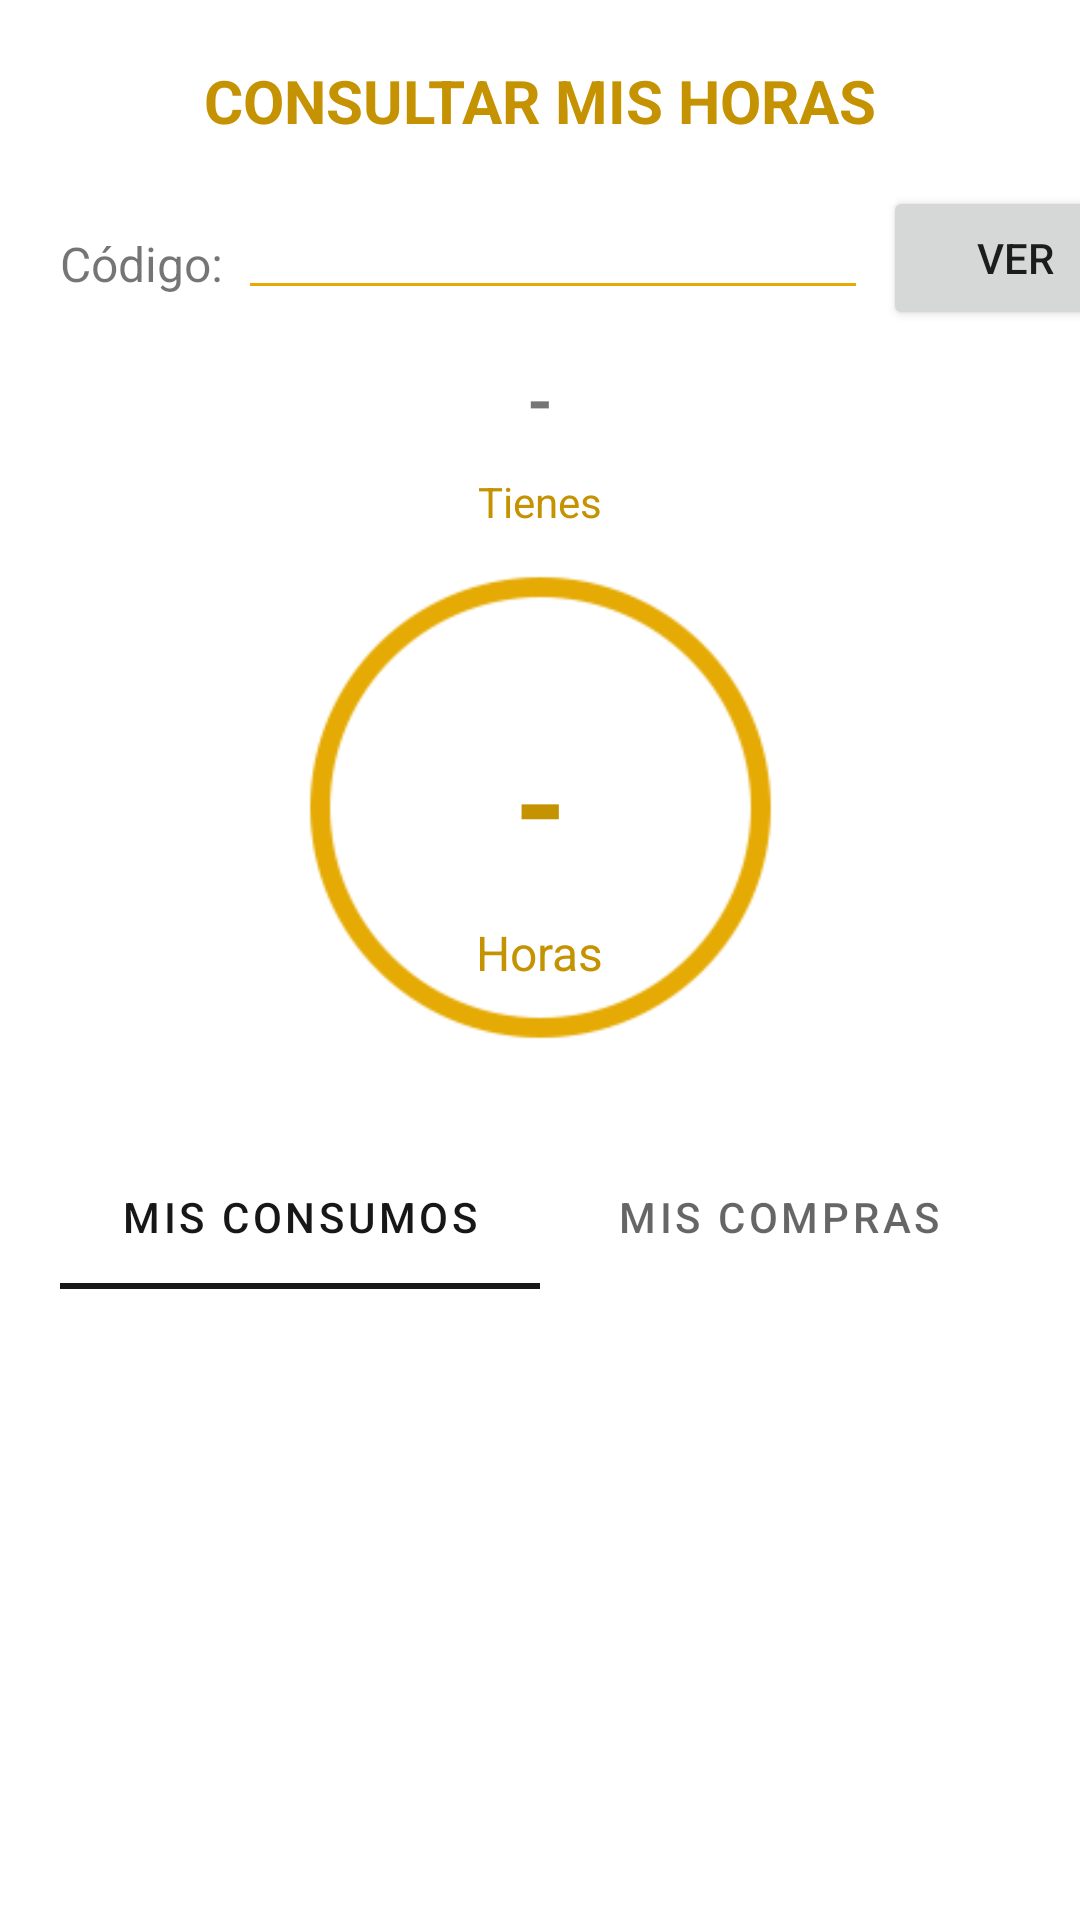

Android layout source for this screen:
<!-- AndroidManifest.xml: application theme Theme.YoLatino -->
<!-- res/layout/fragment_gallery.xml -->
<?xml version="1.0" encoding="utf-8"?>
<androidx.constraintlayout.widget.ConstraintLayout xmlns:android="http://schemas.android.com/apk/res/android"
    xmlns:app="http://schemas.android.com/apk/res-auto"
    xmlns:tools="http://schemas.android.com/tools"
    android:layout_width="match_parent"
    android:layout_height="match_parent"
    tools:context=".ui.gallery.GalleryFragment">

    <TextView
        android:id="@+id/textView2"
        android:layout_width="wrap_content"
        android:layout_height="wrap_content"
        android:layout_marginTop="20dp"
        android:text="CONSULTAR MIS HORAS"
        android:textStyle="bold"
        android:textColor="#c59202"
        android:textSize="20sp"
        app:layout_constraintEnd_toEndOf="parent"
        app:layout_constraintStart_toStartOf="parent"
        app:layout_constraintTop_toTopOf="parent" />

    <TextView
        android:id="@+id/textView3"
        android:layout_width="wrap_content"
        android:layout_height="wrap_content"
        android:layout_marginStart="20dp"
        android:layout_marginTop="30dp"
        android:text="Código:"
        android:textSize="16sp"
        app:layout_constraintStart_toStartOf="parent"
        app:layout_constraintTop_toBottomOf="@+id/textView2" />

    <EditText
        android:id="@+id/edt_codigo_alumno"
        android:layout_width="wrap_content"
        android:layout_height="wrap_content"
        android:layout_marginStart="5dp"
        android:layout_marginTop="15dp"
        android:backgroundTint="#e5aa04"
        android:ems="10"
        android:inputType="text"
        app:layout_constraintStart_toEndOf="@+id/textView3"
        app:layout_constraintTop_toBottomOf="@+id/textView2" />

    <Button
        android:id="@+id/btn_buscar"
        android:layout_width="wrap_content"
        android:layout_height="wrap_content"
        android:layout_marginStart="5dp"
        android:layout_marginTop="15dp"
        android:text="Ver"
        app:layout_constraintStart_toEndOf="@+id/edt_codigo_alumno"
        app:layout_constraintTop_toBottomOf="@+id/textView2" />

    <TextView
        android:id="@+id/txv_nombre_alumno"
        android:layout_width="wrap_content"
        android:layout_height="wrap_content"
        android:layout_marginTop="15dp"
        android:text="-"
        android:textSize="22sp"
        android:textStyle="bold"
        app:layout_constraintEnd_toEndOf="parent"
        app:layout_constraintStart_toStartOf="parent"
        app:layout_constraintTop_toBottomOf="@+id/edt_codigo_alumno" />

    <TextView
        android:id="@+id/textView5"
        android:layout_width="wrap_content"
        android:layout_height="wrap_content"
        android:layout_marginTop="10dp"
        android:text="Tienes"
        android:textColor="#c59202"
        android:textSize="14sp"
        app:layout_constraintEnd_toEndOf="parent"
        app:layout_constraintStart_toStartOf="parent"
        app:layout_constraintTop_toBottomOf="@+id/txv_nombre_alumno" />

    <ImageView
        android:id="@+id/imageView2"
        android:layout_width="165dp"
        android:layout_height="165dp"
        android:layout_marginTop="10dp"
        android:src="@drawable/aro"
        app:layout_constraintEnd_toEndOf="parent"
        app:layout_constraintStart_toStartOf="parent"
        app:layout_constraintTop_toBottomOf="@+id/textView5" />

    <TextView
        android:id="@+id/txv_horas_alumno"
        android:layout_width="wrap_content"
        android:layout_height="wrap_content"
        android:layout_marginTop="60dp"
        android:text="-"
        android:textColor="#c59202"
        android:textSize="45sp"
        android:textStyle="bold"
        app:layout_constraintEnd_toEndOf="parent"
        app:layout_constraintStart_toStartOf="parent"
        app:layout_constraintTop_toBottomOf="@+id/textView5" />

    <TextView
        android:id="@+id/textView7"
        android:layout_width="wrap_content"
        android:layout_height="wrap_content"
        android:layout_marginTop="10dp"
        android:text="Horas"
        android:textSize="16sp"
        android:textColor="#c59202"
        app:layout_constraintEnd_toEndOf="parent"
        app:layout_constraintStart_toStartOf="parent"
        app:layout_constraintTop_toBottomOf="@+id/txv_horas_alumno" />

    <LinearLayout
        android:layout_width="0dp"
        android:layout_height="0dp"
        android:layout_marginTop="30dp"
        android:orientation="vertical"
        android:layout_marginHorizontal="20dp"
        app:layout_constraintBottom_toBottomOf="parent"
        app:layout_constraintEnd_toEndOf="parent"
        app:layout_constraintStart_toStartOf="parent"
        app:layout_constraintTop_toBottomOf="@+id/imageView2">

        <com.google.android.material.tabs.TabLayout
            android:id="@+id/tab_layout"
            android:layout_width="match_parent"
            android:layout_height="wrap_content">

            <com.google.android.material.tabs.TabItem
                android:layout_width="match_parent"
                android:layout_height="wrap_content"
                android:text="Mis consumos" />

            <com.google.android.material.tabs.TabItem
                android:layout_width="match_parent"
                android:layout_height="wrap_content"
                android:text="Mis compras" />
        </com.google.android.material.tabs.TabLayout>

        <androidx.viewpager2.widget.ViewPager2
            android:id="@+id/view_pager"
            android:layout_width="match_parent"
            android:layout_height="match_parent"
            android:layout_below="@id/tab_layout" />

    </LinearLayout>
</androidx.constraintlayout.widget.ConstraintLayout>
<!-- resources referenced by this layout -->
<resources>
  <!-- drawable aro: png bitmap (drawable, 5478 bytes) -->
  <style name="Theme.YoLatino" parent="Theme.MaterialComponents.DayNight.DarkActionBar">
          
          <item name="colorPrimary">@color/purple_500</item>
          <item name="colorPrimaryVariant">@color/purple_700</item>
          <item name="colorOnPrimary">@color/white</item>
          
          <item name="colorSecondary">@color/teal_200</item>
          <item name="colorSecondaryVariant">@color/teal_700</item>
          <item name="colorOnSecondary">@color/black</item>
          
          <item name="android:statusBarColor">?attr/colorPrimaryVariant</item>
          
      </style>
  <color name="purple_500">#171717</color>
  <color name="purple_700">#FF000000</color>
  <color name="white">#FFFFFFFF</color>
  <color name="teal_200">#FF03DAC5</color>
  <color name="teal_700">#FF018786</color>
  <color name="black">#FF000000</color>
</resources>
